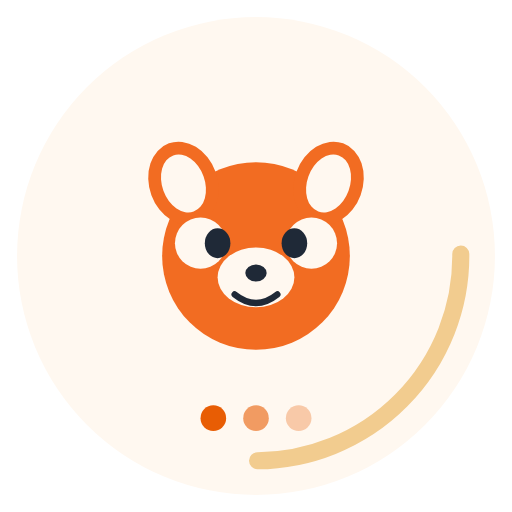
t = 0.00 s
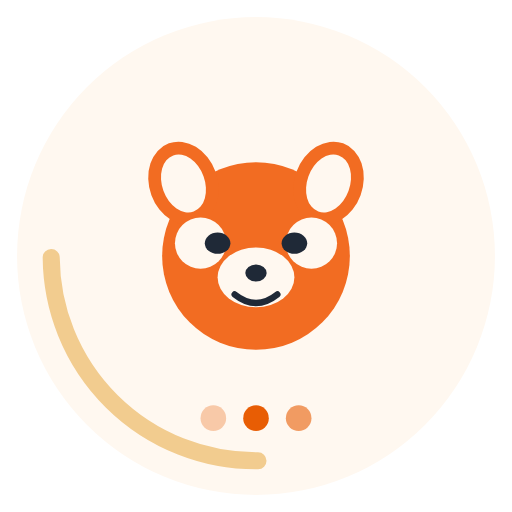
t = 0.50 s
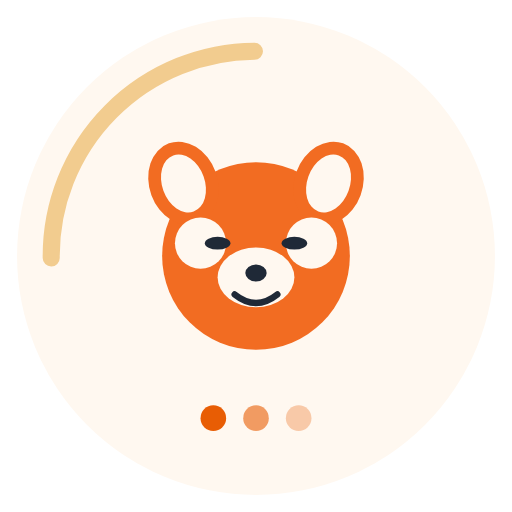
t = 1.00 s
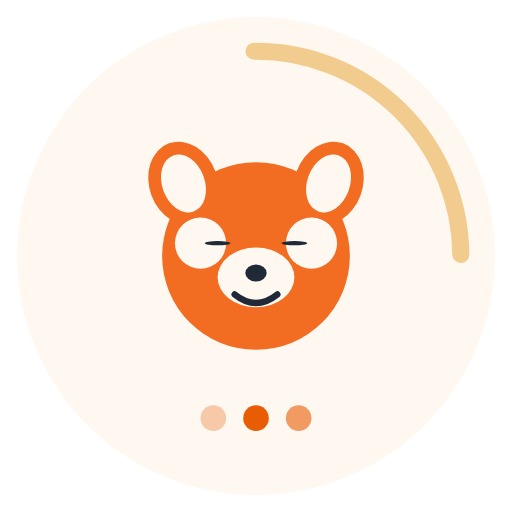
t = 1.50 s
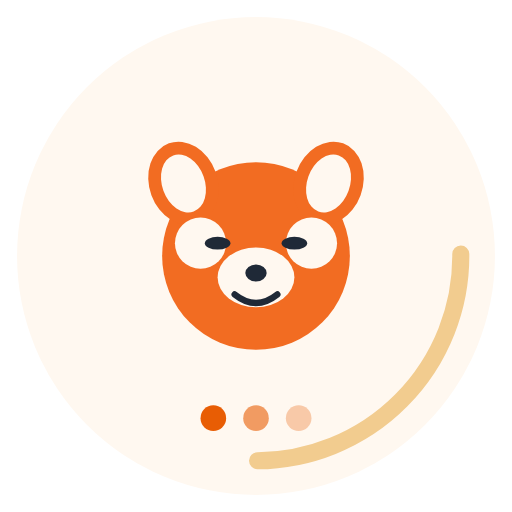
t = 2.00 s
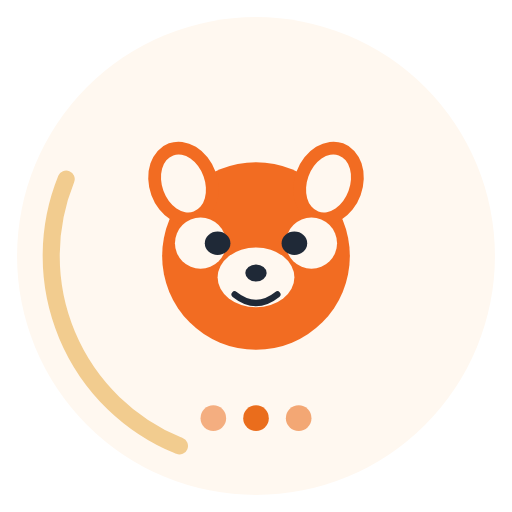
t = 2.63 s

The animated SVG that drew these frames (rendered in a browser with its animation timeline set to each time). Animation: 6 SMIL elements (animate=5,animateTransform=1); one cycle of 3.00 s, repeats indefinitely.

<svg xmlns="http://www.w3.org/2000/svg" viewBox="0 0 120 120" fill="none">
  <!-- Background circle -->
  <circle cx="60" cy="60" r="56" fill="#FFF8F0"/>
  
  <!-- Rotating loading ring -->
  <circle cx="60" cy="60" r="48" stroke="#F2CC8F" stroke-width="4" stroke-linecap="round" stroke-dasharray="75 226" fill="none">
    <animateTransform attributeName="transform" type="rotate" from="0 60 60" to="360 60 60" dur="2s" repeatCount="indefinite"/>
  </circle>
  
  <!-- Pip face in center -->
  <g transform="translate(35, 35)">
    <!-- Face circle -->
    <circle cx="25" cy="25" r="22" fill="#F26C22"/>
    
    <!-- Ears -->
    <ellipse cx="8" cy="8" rx="8" ry="10" fill="#F26C22" transform="rotate(-20 8 8)"/>
    <ellipse cx="8" cy="8" rx="5" ry="7" fill="#FFF8F0" transform="rotate(-20 8 8)"/>
    <ellipse cx="42" cy="8" rx="8" ry="10" fill="#F26C22" transform="rotate(20 42 8)"/>
    <ellipse cx="42" cy="8" rx="5" ry="7" fill="#FFF8F0" transform="rotate(20 42 8)"/>
    
    <!-- Face markings -->
    <circle cx="12" cy="22" r="6" fill="#FFF8F0"/>
    <circle cx="38" cy="22" r="6" fill="#FFF8F0"/>
    <ellipse cx="25" cy="30" rx="9" ry="7" fill="#FFF8F0"/>
    
    <!-- Blinking eyes -->
    <ellipse cx="16" cy="22" rx="3" ry="3.5" fill="#1F2937">
      <animate attributeName="ry" values="3.5;0.5;3.5" dur="3s" repeatCount="indefinite"/>
    </ellipse>
    <ellipse cx="34" cy="22" rx="3" ry="3.5" fill="#1F2937">
      <animate attributeName="ry" values="3.5;0.5;3.5" dur="3s" repeatCount="indefinite"/>
    </ellipse>
    
    <!-- Nose -->
    <ellipse cx="25" cy="29" rx="2.5" ry="2" fill="#1F2937"/>
    
    <!-- Smile -->
    <path d="M20 34 Q25 38 30 34" stroke="#1F2937" stroke-width="1.5" fill="none" stroke-linecap="round"/>
  </g>
  
  <!-- Loading dots -->
  <g fill="#E85D04">
    <circle cx="50" cy="98" r="3" opacity="1">
      <animate attributeName="opacity" values="1;0.3;1" dur="1s" repeatCount="indefinite"/>
    </circle>
    <circle cx="60" cy="98" r="3" opacity="0.6">
      <animate attributeName="opacity" values="0.6;1;0.6" dur="1s" repeatCount="indefinite"/>
    </circle>
    <circle cx="70" cy="98" r="3" opacity="0.3">
      <animate attributeName="opacity" values="0.3;0.6;0.3" dur="1s" repeatCount="indefinite"/>
    </circle>
  </g>
</svg>